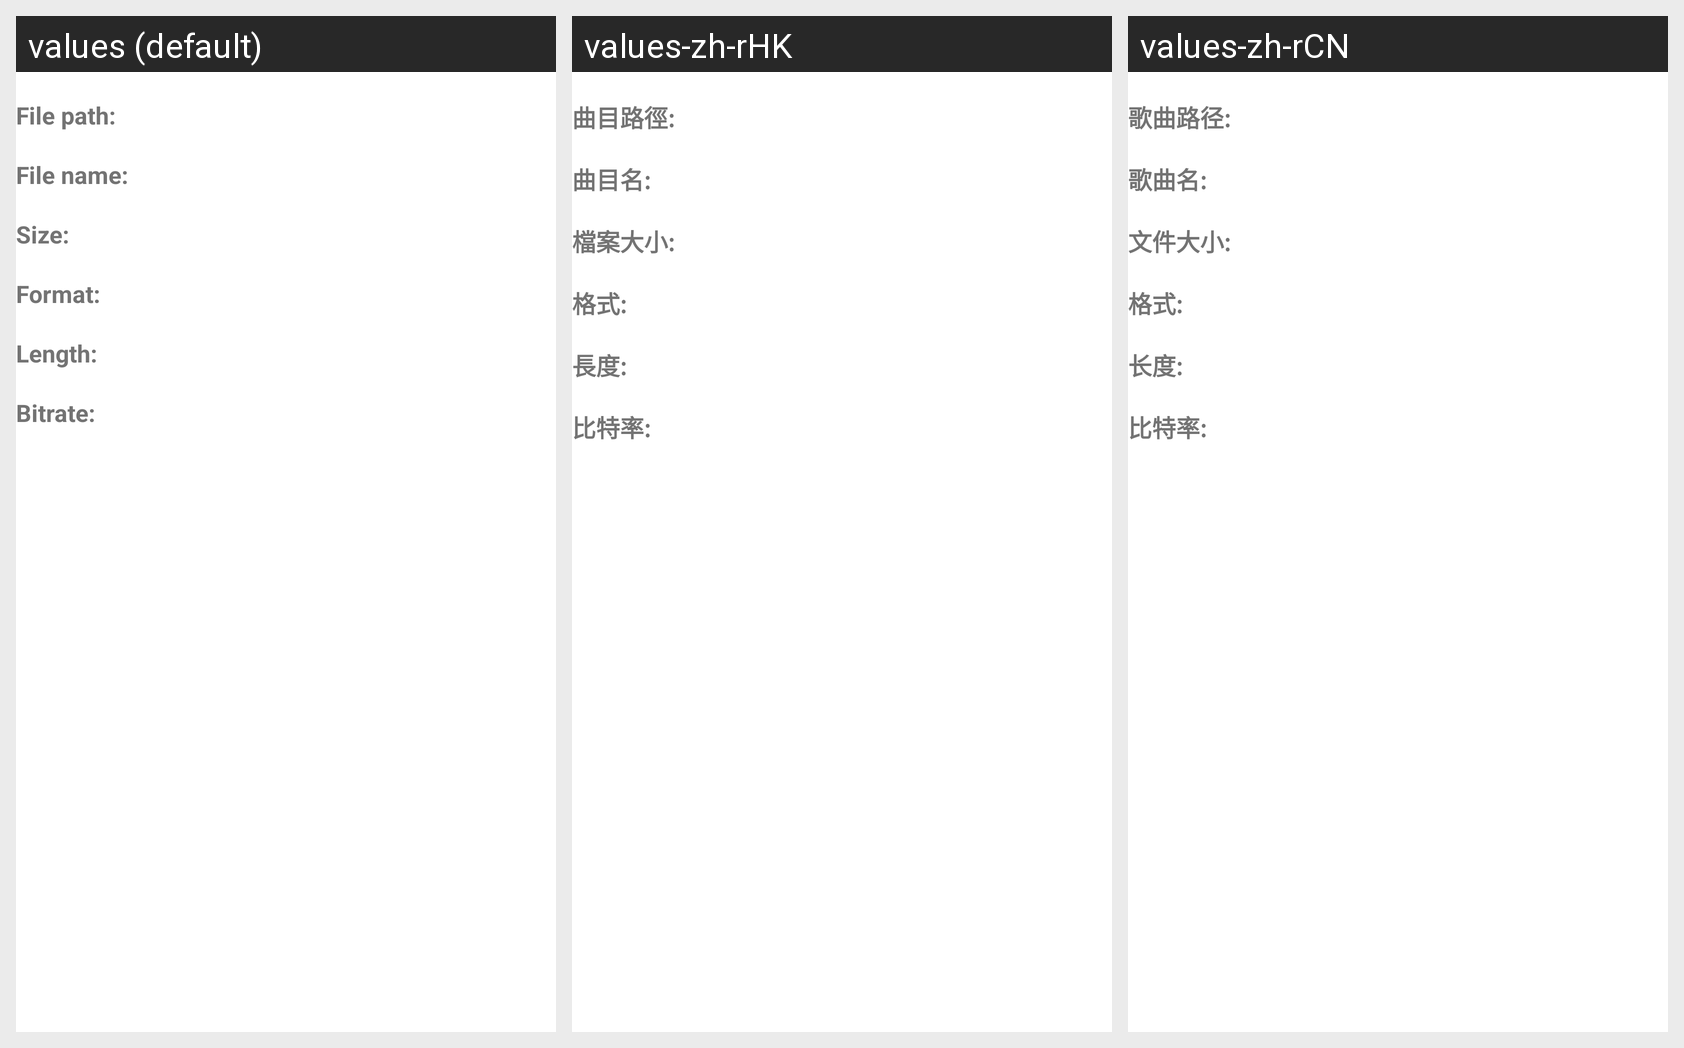

This grid shows one Android layout under several languages. Give, for every string resource on the screen, its name, the default text and each shown locale's text.
Android screen res/layout/dialog_song_detail.xml rendered under 3 locales, left to right: values (default), values-zh-rHK, values-zh-rCN. Device: Nexus 5 (rendered at 1080×1920; each locale shown at half size, 540×960, under a caption strip naming it); theme AppTheme.
Strings drawn on this screen, with the default value and each locale's value (text and hints the layout hard-codes, and strings that could not be matched under every locale, appear in the picture but are not listed):

song_path
  values: File path:
  values-zh-rHK: 曲目路徑:
  values-zh-rCN: 歌曲路径:

song_name
  values: File name:
  values-zh-rHK: 曲目名:
  values-zh-rCN: 歌曲名:

file_size
  values: Size:
  values-zh-rHK: 檔案大小:
  values-zh-rCN: 文件大小:

format
  values: Format:
  values-zh-rHK: 格式:
  values-zh-rCN: 格式:

length
  values: Length:
  values-zh-rHK: 長度:
  values-zh-rCN: 长度:

bitrate
  values: Bitrate:
  values-zh-rHK: 比特率:
  values-zh-rCN: 比特率:
